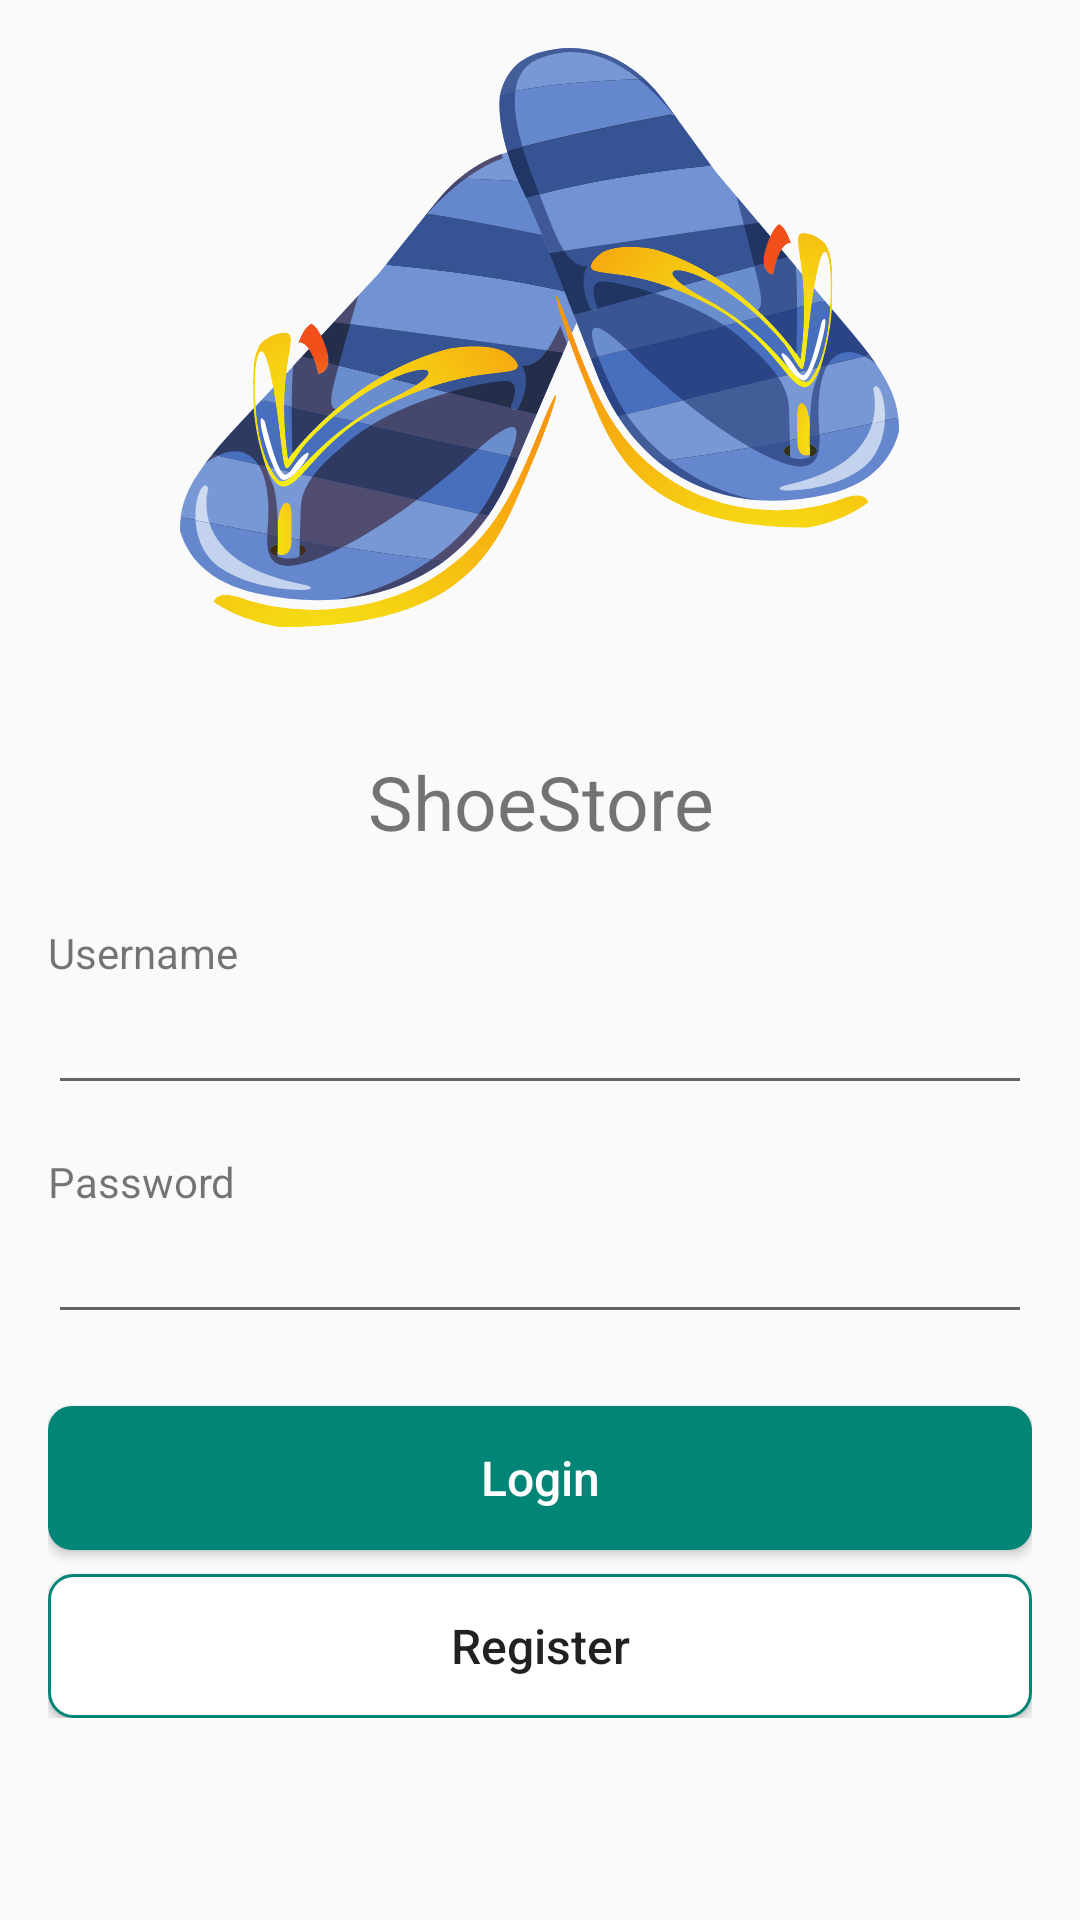

The Android layout XML behind this screen, and the referenced resources:
<!-- AndroidManifest.xml: application theme AppTheme.NoActionBar -->
<!-- res/layout/fragment_login.xml -->
<?xml version="1.0" encoding="utf-8"?>
<layout xmlns:android="http://schemas.android.com/apk/res/android"
    xmlns:tools="http://schemas.android.com/tools"
    tools:context=".ui.login.LoginFragment">

    <ScrollView
        android:layout_width="match_parent"
        android:layout_height="match_parent">

        <LinearLayout
            android:layout_width="match_parent"
            android:layout_height="wrap_content"
            android:padding="@dimen/main_padding"
            android:orientation="vertical">

            <ImageView
                android:layout_width="wrap_content"
                android:layout_height="wrap_content"
                android:layout_gravity="center"
                android:src="@drawable/shoes_logo"/>

            <TextView
                android:layout_width="match_parent"
                android:layout_height="wrap_content"
                android:layout_marginTop="40dp"
                android:textSize="25sp"
                android:text="@string/app_name"
                android:gravity="center"/>

            <TextView
                android:layout_marginTop="@dimen/spacing_24"
                android:layout_width="wrap_content"
                android:layout_height="wrap_content"
                android:text="@string/username"/>

            <EditText
                android:id="@+id/etUsername"
                android:layout_width="match_parent"
                android:layout_height="wrap_content"/>

            <TextView
                android:layout_width="wrap_content"
                android:layout_height="wrap_content"
                android:layout_marginTop="@dimen/spacing_16"
                android:text="@string/password"/>

            <EditText
                android:id="@+id/etPassword"
                android:layout_width="match_parent"
                android:layout_height="wrap_content"
                android:inputType="textPassword"/>

            <Button
                android:id="@+id/btnLogin"
                android:layout_marginTop="@dimen/spacing_24"
                android:layout_width="match_parent"
                android:layout_height="wrap_content"
                android:text="@string/login"
                style="@style/GreenButton" />

            <Button
                android:id="@+id/btnRegister"
                android:layout_marginTop="@dimen/spacing_8"
                android:layout_width="match_parent"
                android:layout_height="wrap_content"
                style="@style/GreenButtonBorder"
                android:text="@string/register"/>

        </LinearLayout>

    </ScrollView>

</layout>
<!-- resources referenced by this layout -->
<resources>
  <dimen name="main_padding">16dp</dimen>
  <dimen name="spacing_16">16dp</dimen>
  <dimen name="spacing_24">24dp</dimen>
  <dimen name="spacing_8">8dp</dimen>
  <!-- drawable shoes_logo: vector/xml drawable (drawable, 75395 chars, omitted) -->
  <string name="app_name">ShoeStore</string>
  <string name="login">Login</string>
  <string name="password">Password</string>
  <string name="register">Register</string>
  <string name="username">Username</string>
  <style name="GreenButton">
          <item name="android:textColor">@color/white</item>
          <item name="android:background">@drawable/bg_green_round_8</item>
          <item name="android:textSize">16sp</item>
          <item name="android:textAllCaps">false</item>
      </style>
  <style name="GreenButtonBorder">
          <item name="android:background">@drawable/bg_border_green_round_8</item>
          <item name="android:textSize">16sp</item>
          <item name="android:textAllCaps">false</item>
      </style>
  <style name="AppTheme.NoActionBar">
          <item name="windowActionBar">false</item>
          <item name="windowNoTitle">true</item>
      </style>
  <color name="white">#FFFFFF</color>
  <!-- drawable bg_green_round_8 (drawable) -->
  <?xml version="1.0" encoding="utf-8"?>
  <shape xmlns:android="http://schemas.android.com/apk/res/android">
      <corners android:radius="8dp" />
      <solid android:color="@color/colorPrimary"/>
  </shape>
  <!-- drawable bg_border_green_round_8 (drawable) -->
  <?xml version="1.0" encoding="utf-8"?>
  <shape xmlns:android="http://schemas.android.com/apk/res/android" android:shape="rectangle">
      <solid android:color="#FFFFFF"/>
      <corners android:radius="8dp"/>
      <stroke android:color="@color/colorPrimary" android:width="1dp"/>
  </shape>
  <color name="colorPrimary">#008577</color>
</resources>
